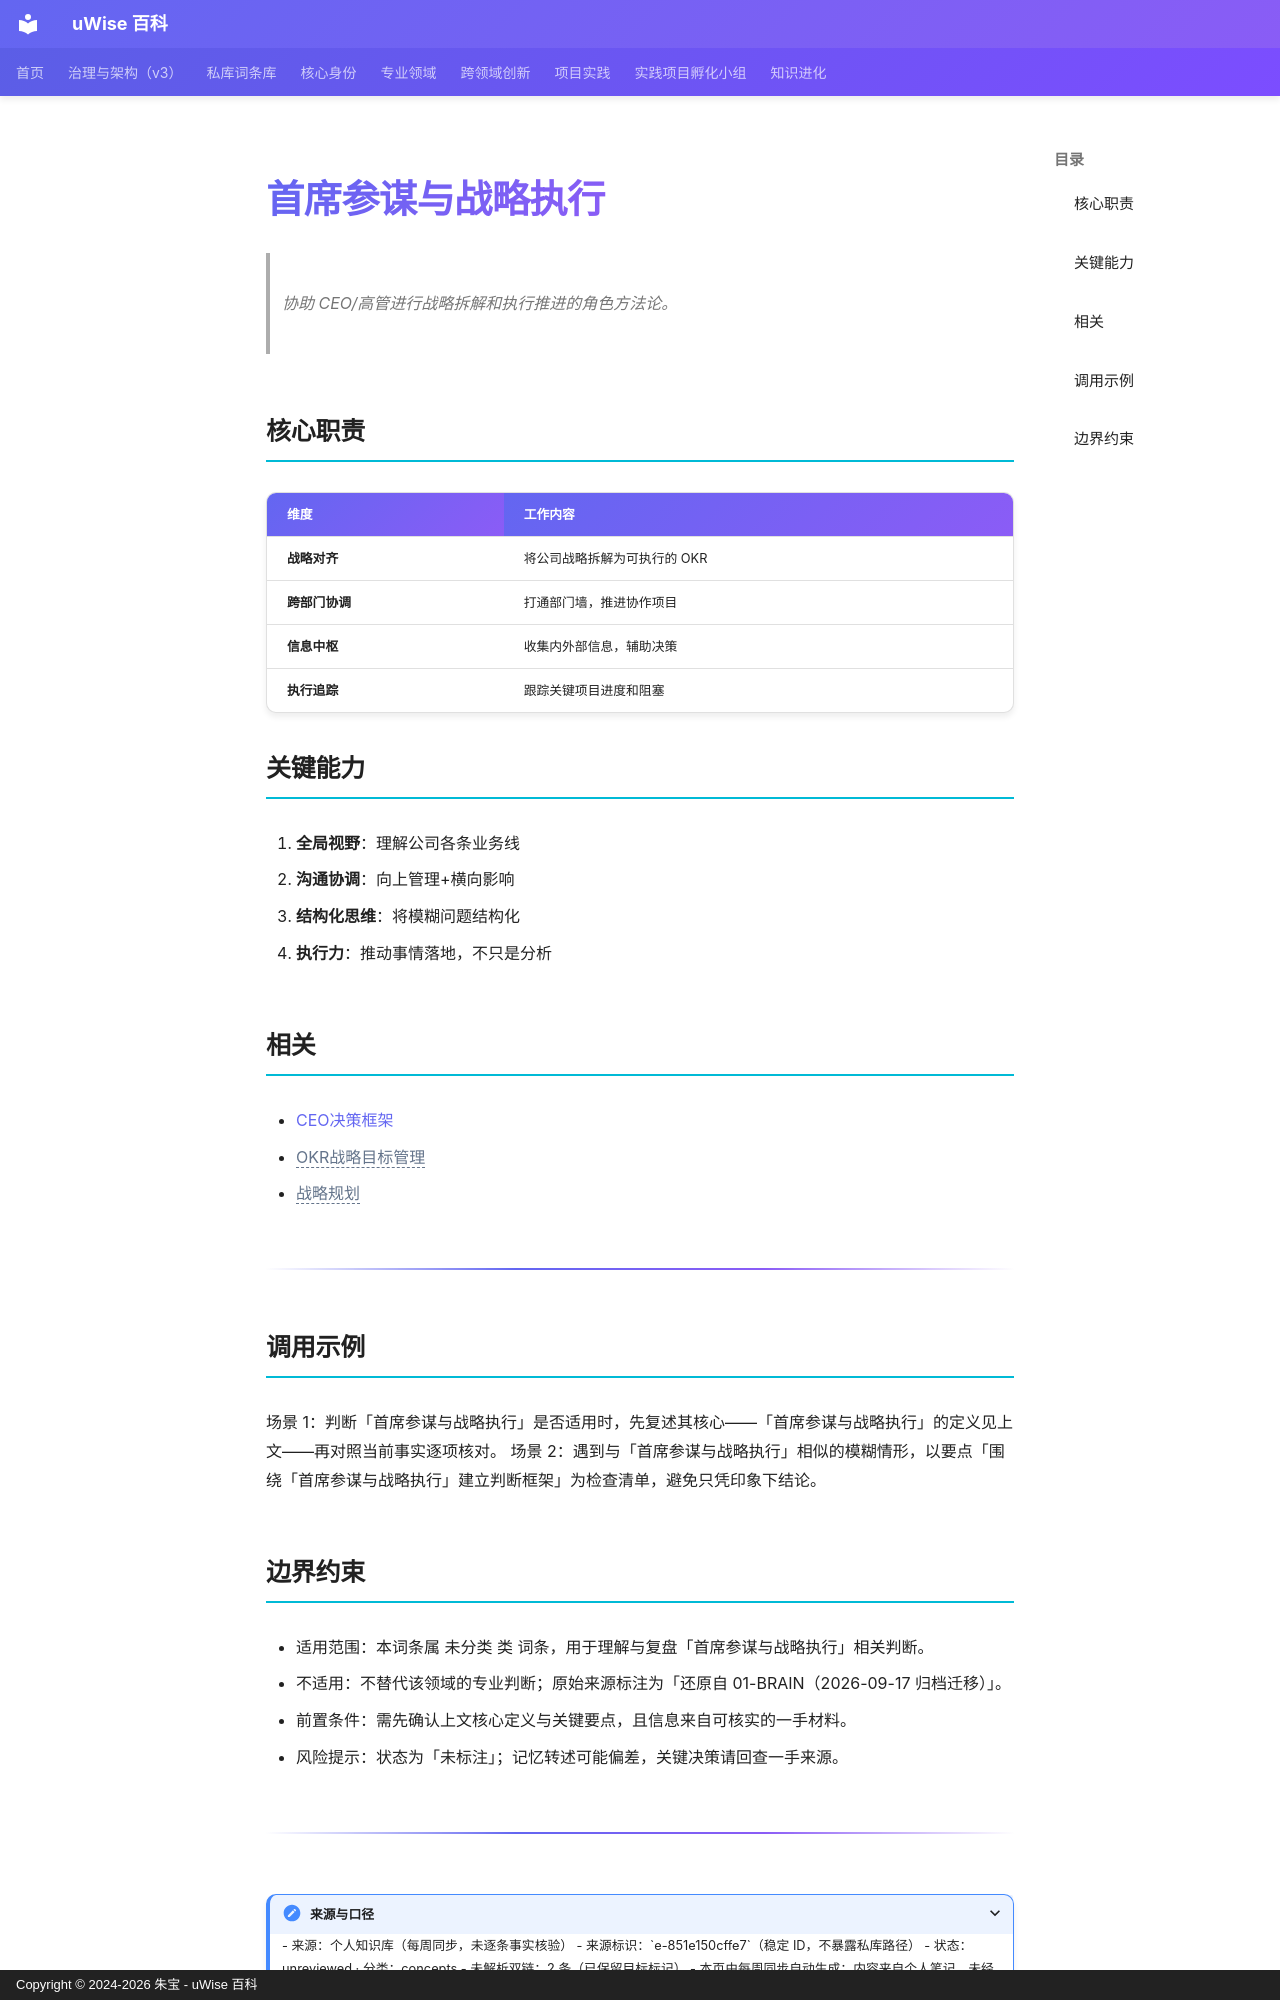

repository: zhubao315/uWise · page: vault-encyclopedia/md-851e150c/index.html · generator: mkdocs · copyright: Copyright © 2024-2026 朱宝 - uWise 百科

---
title: "首席参谋与战略执行"
description: "协助 CEO/高管进行战略拆解和执行推进的角色方法论。"
---

# 首席参谋与战略执行

> 协助 CEO/高管进行战略拆解和执行推进的角色方法论。

## 核心职责

| 维度 | 工作内容 |
|------|---------|
| **战略对齐** | 将公司战略拆解为可执行的 OKR |
| **跨部门协调** | 打通部门墙，推进协作项目 |
| **信息中枢** | 收集内外部信息，辅助决策 |
| **执行追踪** | 跟踪关键项目进度和阻塞 |

## 关键能力

1. **全局视野**：理解公司各条业务线
2. **沟通协调**：向上管理+横向影响
3. **结构化思维**：将模糊问题结构化
4. **执行力**：推动事情落地，不只是分析

## 相关

- [CEO决策框架](../ceo-md-fdd3ee1e/)
- <span class="uw-unresolved" data-target="OKR战略目标管理" title="未解析的双链目标：OKR战略目标管理">OKR战略目标管理</span>
- <span class="uw-unresolved" data-target="战略规划" title="未解析的双链目标：战略规划">战略规划</span>

---

## 调用示例

场景 1：判断「首席参谋与战略执行」是否适用时，先复述其核心——「首席参谋与战略执行」的定义见上文——再对照当前事实逐项核对。
场景 2：遇到与「首席参谋与战略执行」相似的模糊情形，以要点「围绕「首席参谋与战略执行」建立判断框架」为检查清单，避免只凭印象下结论。
